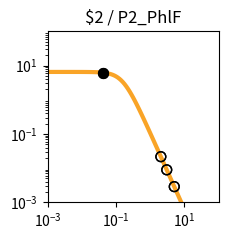

Here is the Python script that generated this plot: (Note: this script raises an exception after producing the figure.)
import matplotlib.pyplot as plt
import matplotlib.ticker as ticker
import numpy as np

fig, ax = plt.subplots(figsize=(2.5,2.5))

plt.xlim(1.000000e-03, 1.000000e+02)
plt.ylim(1.000000e-03, 1.000000e+02)

x = np.array([1.000000e-03,1.122018e-03,1.258925e-03,1.412538e-03,1.584893e-03,1.778279e-03,1.995262e-03,2.238721e-03,2.511886e-03,2.818383e-03,3.162278e-03,3.548134e-03,3.981072e-03,4.466836e-03,5.011872e-03,5.623413e-03,6.309573e-03,7.079458e-03,7.943282e-03,8.912509e-03,1.000000e-02,1.122018e-02,1.258925e-02,1.412538e-02,1.584893e-02,1.778279e-02,1.995262e-02,2.238721e-02,2.511886e-02,2.818383e-02,3.162278e-02,3.548134e-02,3.981072e-02,4.466836e-02,5.011872e-02,5.623413e-02,6.309573e-02,7.079458e-02,7.943282e-02,8.912509e-02,1.000000e-01,1.122018e-01,1.258925e-01,1.412538e-01,1.584893e-01,1.778279e-01,1.995262e-01,2.238721e-01,2.511886e-01,2.818383e-01,3.162278e-01,3.548134e-01,3.981072e-01,4.466836e-01,5.011872e-01,5.623413e-01,6.309573e-01,7.079458e-01,7.943282e-01,8.912509e-01,1.000000e+00,1.122018e+00,1.258925e+00,1.412538e+00,1.584893e+00,1.778279e+00,1.995262e+00,2.238721e+00,2.511886e+00,2.818383e+00,3.162278e+00,3.548134e+00,3.981072e+00,4.466836e+00,5.011872e+00,5.623413e+00,6.309573e+00,7.079458e+00,7.943282e+00,8.912509e+00,1.000000e+01,1.122018e+01,1.258925e+01,1.412538e+01,1.584893e+01,1.778279e+01,1.995262e+01,2.238721e+01,2.511886e+01,2.818383e+01,3.162278e+01,3.548134e+01,3.981072e+01,4.466836e+01,5.011872e+01,5.623413e+01,6.309573e+01,7.079458e+01,7.943282e+01,8.912509e+01,1.000000e+02,])
y = np.array([6.504924e+00,6.504901e+00,6.504872e+00,6.504835e+00,6.504786e+00,6.504723e+00,6.504642e+00,6.504537e+00,6.504401e+00,6.504225e+00,6.503998e+00,6.503703e+00,6.503322e+00,6.502830e+00,6.502192e+00,6.501368e+00,6.500302e+00,6.498923e+00,6.497140e+00,6.494835e+00,6.491855e+00,6.488004e+00,6.483028e+00,6.476602e+00,6.468308e+00,6.457608e+00,6.443818e+00,6.426063e+00,6.403239e+00,6.373948e+00,6.336450e+00,6.288585e+00,6.227724e+00,6.150710e+00,6.053856e+00,5.932986e+00,5.783592e+00,5.601124e+00,5.381470e+00,5.121621e+00,4.820487e+00,4.479722e+00,4.104353e+00,3.702930e+00,3.287010e+00,2.869959e+00,2.465285e+00,2.084943e+00,1.738035e+00,1.430171e+00,1.163529e+00,9.374175e-01,7.490845e-01,5.945482e-01,4.692935e-01,3.687800e-01,2.887645e-01,2.254724e-01,1.756608e-01,1.366142e-01,1.061015e-01,8.231576e-02,6.380909e-02,4.943117e-02,3.827374e-02,2.962316e-02,2.292085e-02,1.773080e-02,1.371346e-02,1.060486e-02,8.200039e-03,6.340014e-03,4.901583e-03,3.789314e-03,2.929329e-03,2.264449e-03,1.750438e-03,1.353080e-03,1.045909e-03,8.084622e-04,6.249165e-04,4.830382e-04,3.733694e-04,2.885987e-04,2.230739e-04,1.724258e-04,1.332769e-04,1.030165e-04,7.962664e-05,6.154738e-05,4.757300e-05,3.677149e-05,2.842247e-05,2.196910e-05,1.698097e-05,1.312541e-05,1.014526e-05,7.841753e-06,6.061265e-06,4.685041e-06,3.621291e-06,])
c = "#f9a427"

hi_x = np.array([4.274413e-02,4.274413e-02,])
hi_y = np.array([6.182296e+00,6.182296e+00,])
lo_x = np.array([3.041837e+00,3.041837e+00,5.045837e+00,5.045837e+00,2.046744e+00,2.046744e+00,])
lo_y = np.array([8.943161e-03,8.943161e-03,2.885422e-03,2.885422e-03,2.165541e-02,2.165541e-02,])

plt.loglog(x,y,lw=3,color=c)
plt.scatter(hi_x,hi_y,marker='o',s=50,color='black',zorder=10)
plt.scatter(lo_x,lo_y,marker='o',s=50,edgecolors='black',color='none',zorder=10)

plt.title("$2 / P2_PhlF")

ax.xaxis.set_major_locator(ticker.LogLocator(numticks=3))
ax.yaxis.set_major_locator(ticker.LogLocator(numticks=3))

ax.set_aspect('equal')
plt.tight_layout()

plt.savefig("/content/output/0x0E/response_plot_$2_P2_PhlF.png", bbox_inches='tight')
